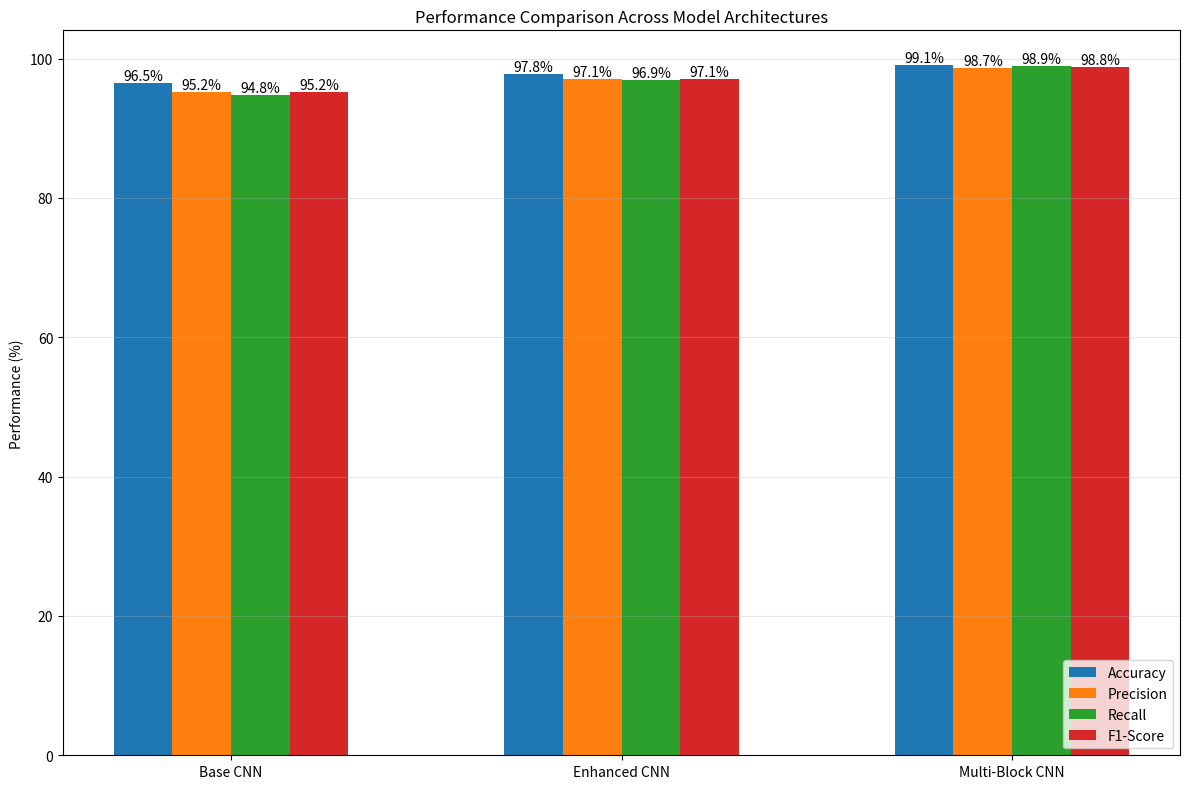

Write Python code to recreate this figure.
import numpy as np
import matplotlib.pyplot as plt

# Performance metrics for different architectures
models = ['Base CNN', 'Enhanced CNN', 'Multi-Block CNN']
metrics = {
    'Accuracy': [96.5, 97.8, 99.1],
    'Precision': [95.2, 97.1, 98.7],
    'Recall': [94.8, 96.9, 98.9],
    'F1-Score': [95.2, 97.1, 98.8]
}

plt.figure(figsize=(12, 8))

# Bar positions
x = np.arange(len(models))
width = 0.15
multiplier = 0

# Plot bars for each metric
for metric, scores in metrics.items():
    offset = width * multiplier
    plt.bar(x + offset, scores, width, label=metric)
    multiplier += 1

# Customize plot
plt.ylabel('Performance (%)')
plt.title('Performance Comparison Across Model Architectures')
plt.xticks(x + width * 1.5, models)
plt.legend(loc='lower right')
plt.grid(True, axis='y', alpha=0.3)

# Add value labels on bars
for i in range(len(models)):
    for j, (metric, scores) in enumerate(metrics.items()):
        plt.text(i + width * j, scores[i], f'{scores[i]}%', 
                ha='center', va='bottom')

plt.tight_layout()
plt.savefig('Figure3_Architecture_Comparison.png', dpi=300, bbox_inches='tight')
plt.close() 
